Run: headless pygame with SDL's dummy video driver; simulated clock (each Clock.tick advances the game by its frame time, no real sleeping); random seed 0; keys injected as events and as key.get_pressed() state; mouse plan: one left click at the window centre at the start of phase 2, then a move to the lower-right quarter at the start of phase 3.
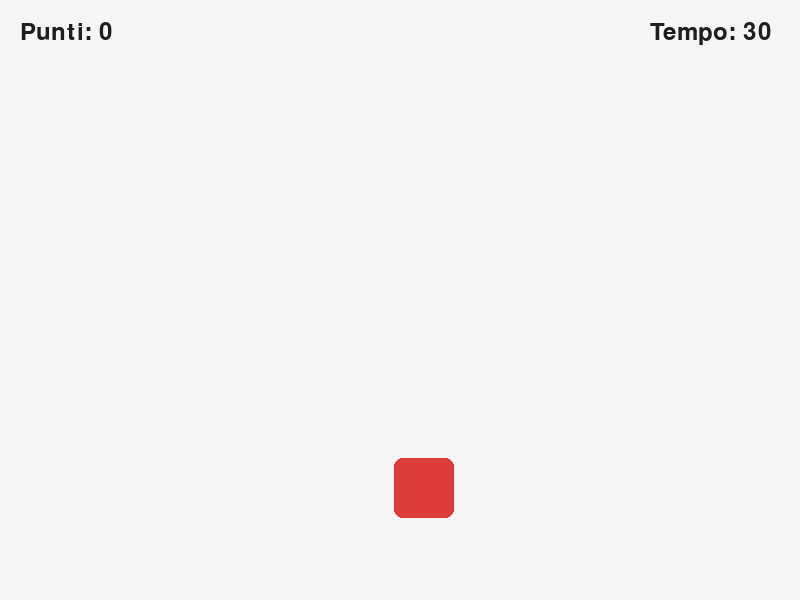
Frame 1 of 4 · flips 1–60 · no input
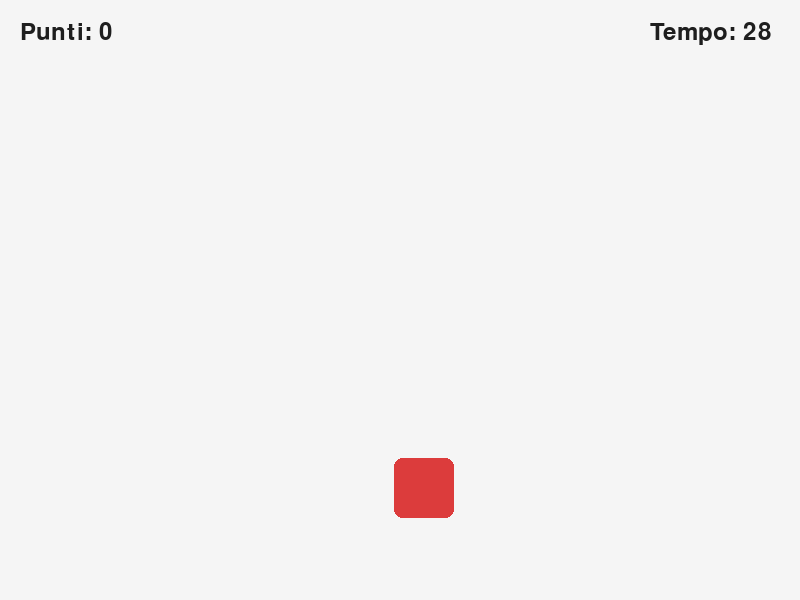
Frame 2 of 4 · flips 61–180 · clicked the window centre · tapped SPACE, RETURN · held RIGHT (→), D
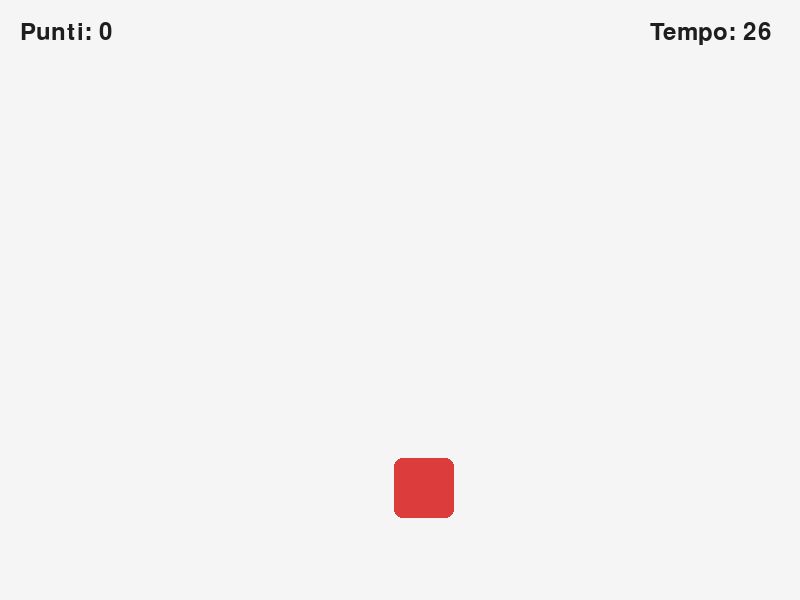
Frame 3 of 4 · flips 181–300 · moved the mouse to the lower-right quarter · held DOWN (↓), S
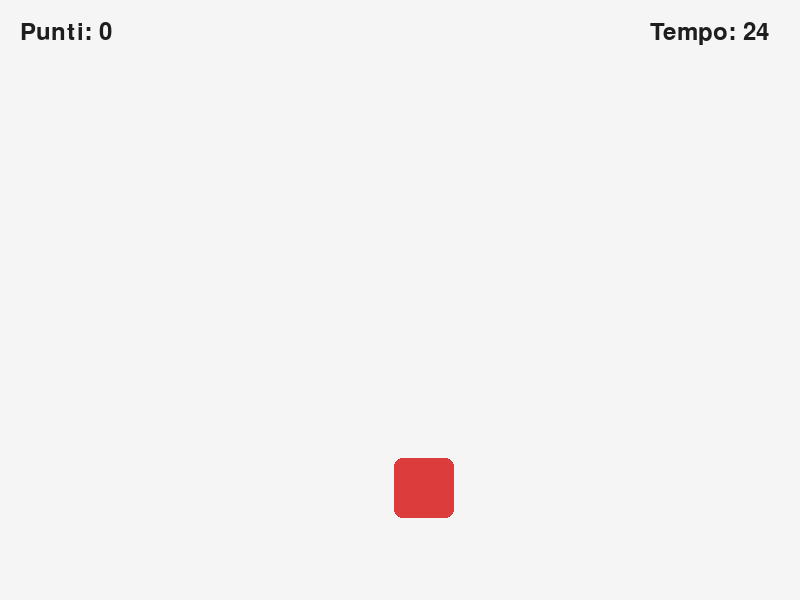
Frame 4 of 4 · flips 301–420 · held LEFT (←), A, UP (↑), W

The pygame program that drew these frames:

import random

import pygame


LARGHEZZA = 800
ALTEZZA = 600
FPS = 60
DURATA_PARTITA = 30

DIMENSIONE_BERSAGLIO = 60

BIANCO = (245, 245, 245)
NERO = (30, 30, 30)
ROSSO = (220, 60, 60)
BLU = (70, 130, 220)


def crea_bersaglio():
    x = random.randint(0, LARGHEZZA - DIMENSIONE_BERSAGLIO)
    y = random.randint(70, ALTEZZA - DIMENSIONE_BERSAGLIO)
    return pygame.Rect(x, y, DIMENSIONE_BERSAGLIO, DIMENSIONE_BERSAGLIO)


def disegna_testo(superficie, testo, x, y, font, colore=NERO):
    immagine = font.render(testo, True, colore)
    superficie.blit(immagine, (x, y))


def mostra_schermata_finale(schermo, font_grande, font, punteggio):
    schermo.fill(BIANCO)
    titolo = font_grande.render("Tempo scaduto!", True, NERO)
    risultato = font.render(f"Punteggio finale: {punteggio}", True, BLU)
    suggerimento = font.render("Premi ESC o chiudi la finestra", True, NERO)

    schermo.blit(titolo, titolo.get_rect(center=(LARGHEZZA // 2, 230)))
    schermo.blit(risultato, risultato.get_rect(center=(LARGHEZZA // 2, 300)))
    schermo.blit(suggerimento, suggerimento.get_rect(center=(LARGHEZZA // 2, 360)))
    pygame.display.flip()


def main():
    pygame.init()
    schermo = pygame.display.set_mode((LARGHEZZA, ALTEZZA))
    pygame.display.set_caption("Acchiappa il quadrato")
    clock = pygame.time.Clock()
    font = pygame.font.SysFont(None, 36)
    font_grande = pygame.font.SysFont(None, 64)

    bersaglio = crea_bersaglio()
    punteggio = 0
    inizio = pygame.time.get_ticks()
    partita_attiva = True
    running = True

    while running:
        clock.tick(FPS)

        secondi_passati = (pygame.time.get_ticks() - inizio) // 1000
        tempo_rimasto = max(0, DURATA_PARTITA - secondi_passati)
        if tempo_rimasto == 0:
            partita_attiva = False

        for evento in pygame.event.get():
            if evento.type == pygame.QUIT:
                running = False
            elif evento.type == pygame.KEYDOWN and evento.key == pygame.K_ESCAPE:
                running = False
            elif partita_attiva and evento.type == pygame.MOUSEBUTTONDOWN:
                if evento.button == 1 and bersaglio.collidepoint(evento.pos):
                    punteggio += 1
                    bersaglio = crea_bersaglio()
                elif evento.button == 1:
                    punteggio = max(0, punteggio - 1)

        if partita_attiva:
            schermo.fill(BIANCO)
            pygame.draw.rect(schermo, ROSSO, bersaglio, border_radius=8)
            disegna_testo(schermo, f"Punti: {punteggio}", 20, 20, font)
            disegna_testo(schermo, f"Tempo: {tempo_rimasto}", 650, 20, font)
            pygame.display.flip()
        else:
            mostra_schermata_finale(schermo, font_grande, font, punteggio)

    pygame.quit()


if __name__ == "__main__":
    main()
